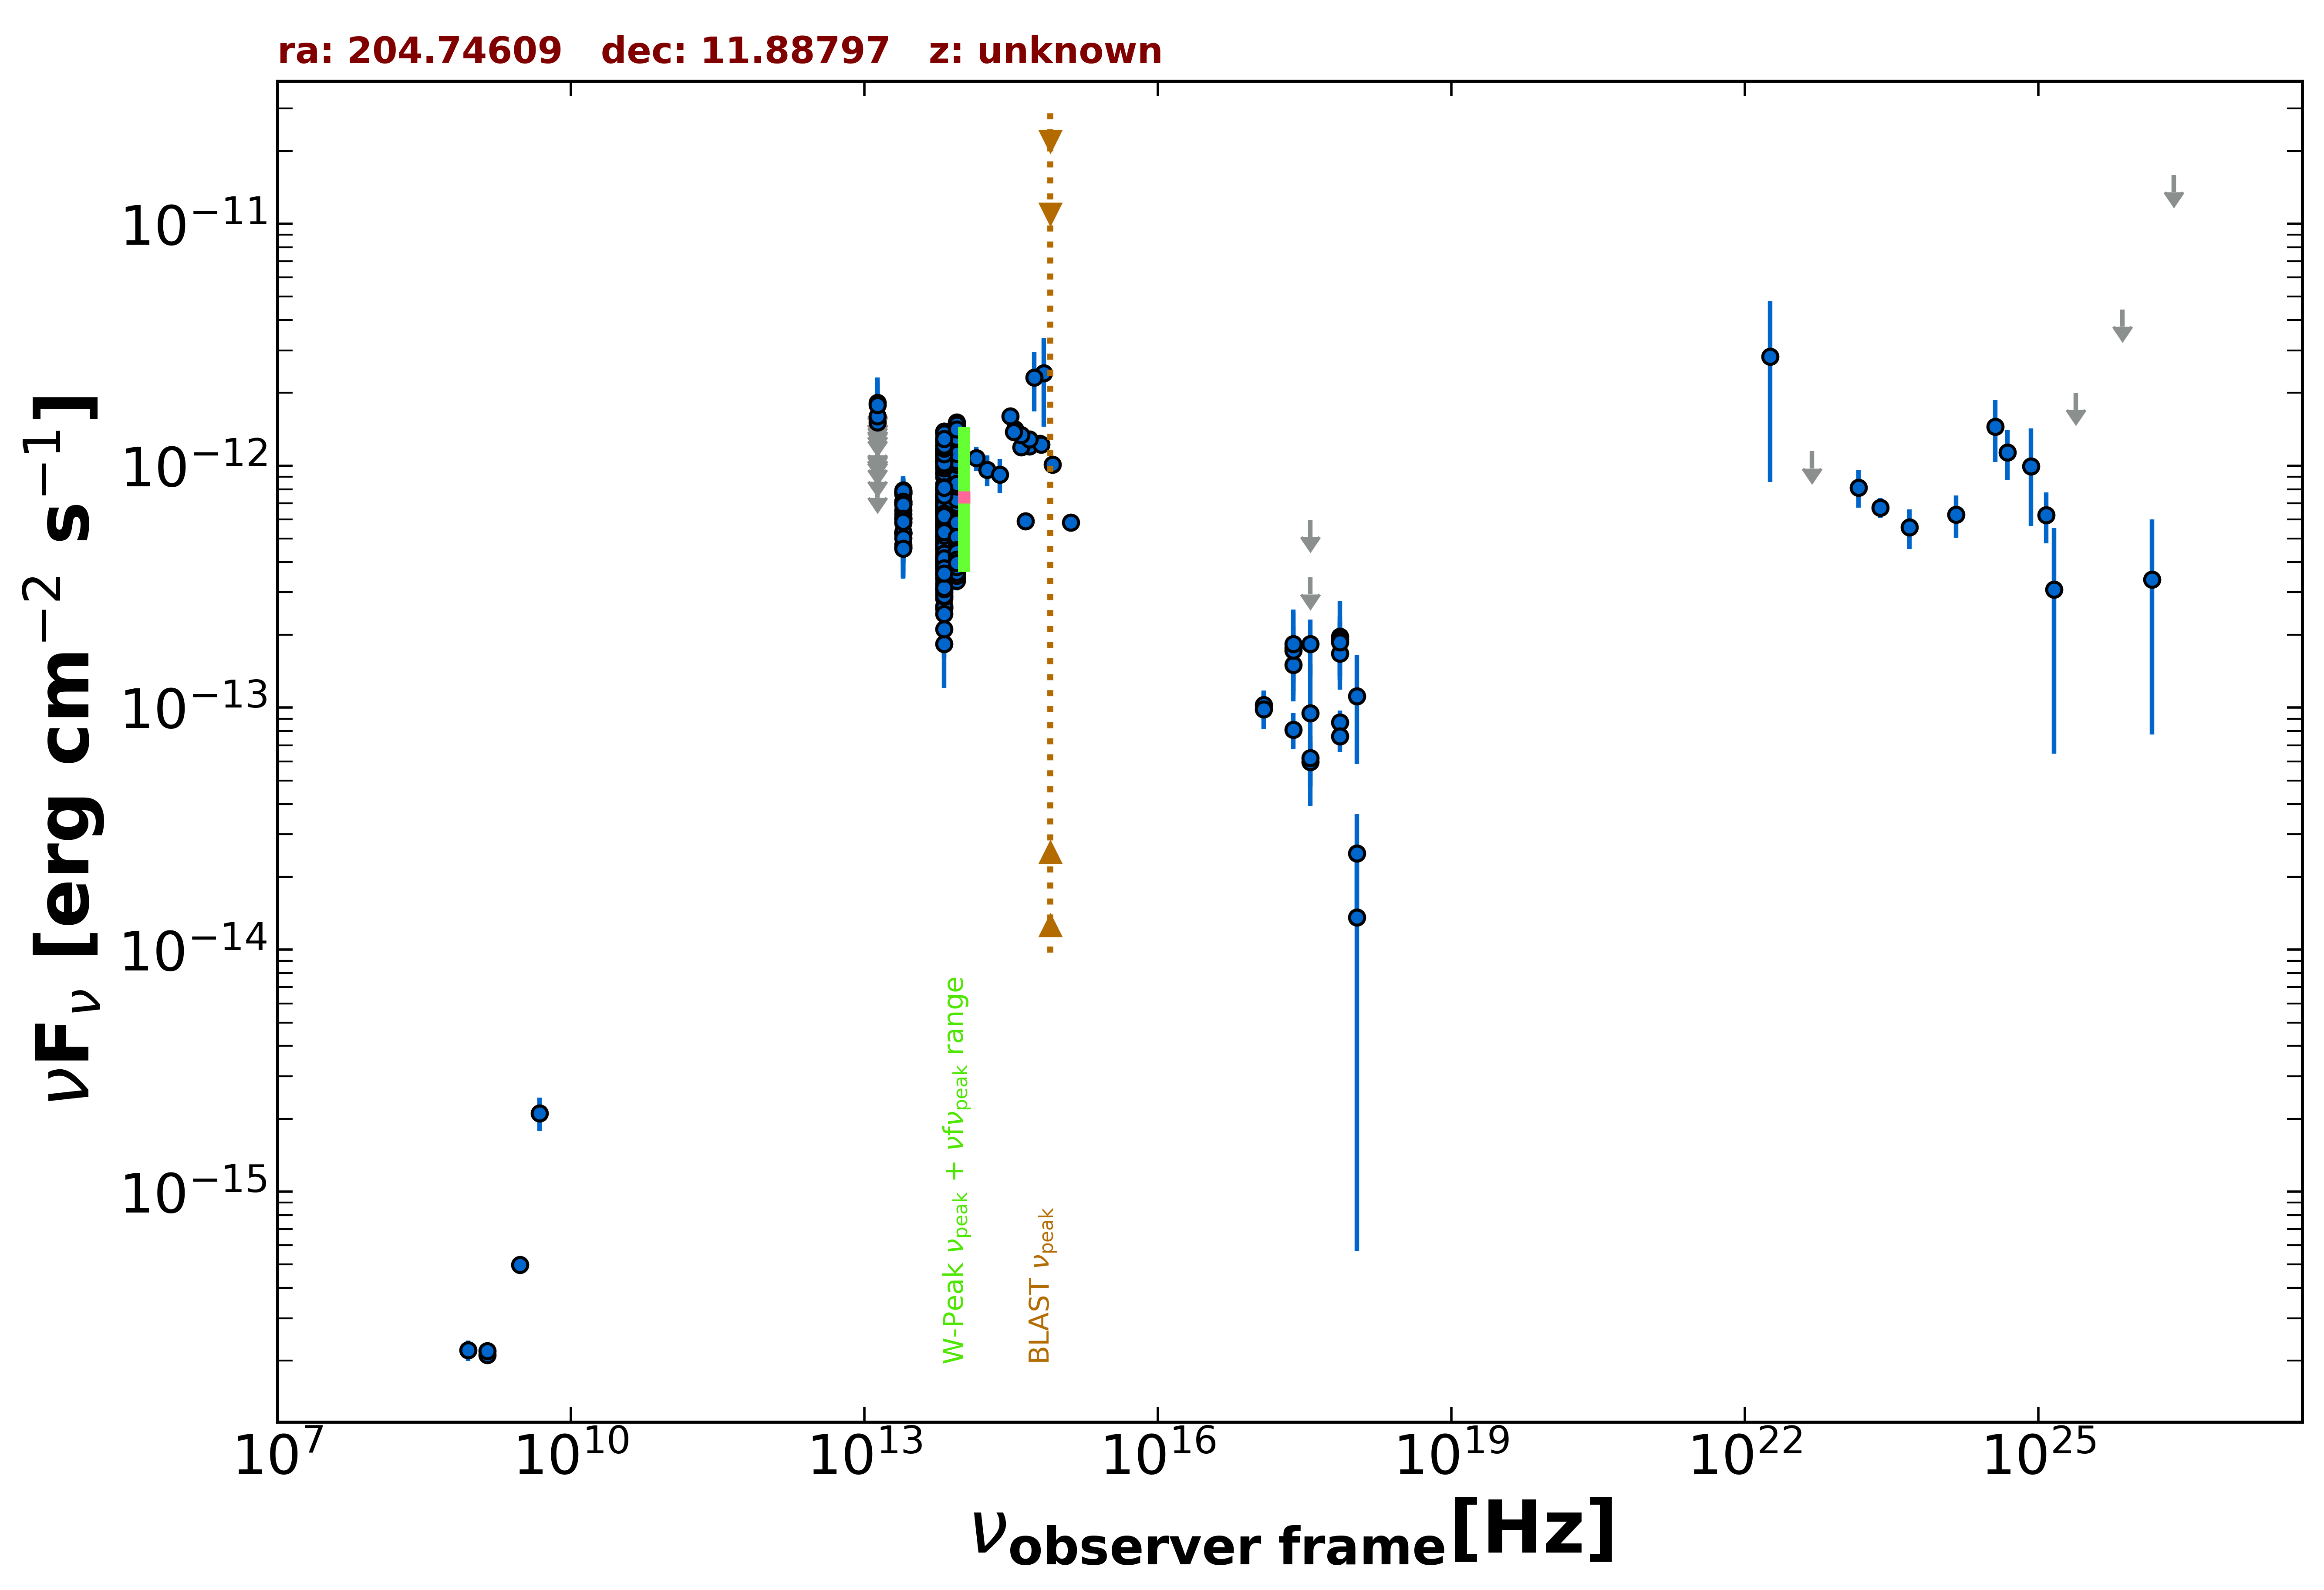

The table this chart was drawn from, first rows:
freq., flux, err_flux, MJD_start, MJD_end, flag, catalog, reference
1.400e+09, 2.113e-16, 1.950e-18, 55000, 55000, , FIRST, White et al. 1997  ApJ  475 479
1.400e+09, 2.198e-16, 8.400e-18, 55000, 55000, , NVSS, Condon et al. 1998  AJ  115  1693
8.870e+08, 2.209e-16, 2.130e-17, 55000, 55000, , RACS, Hale et al. 2021  PASA  38  e058
3.000e+09, 4.977e-16, 8.450e-18, 55000, 55000, , VLASSQL, Gordon et al. 2021  ApJS  255  30
2.418e+17, 8.127e-14, 1.366e-14, 55693, 58529, , 1OUSX, Giommi et al. in preparation
1.209e+17, 1.029e-13, 1.470e-14, 55693, 58529, , 1OUSX, Giommi et al. in preparation
3.627e+17, 5.965e-14, 1.262e-14, 55693, 58529, , 1OUSX, Giommi et al. in preparation
7.253e+17, 8.693e-14, 1.021e-14, 55693, 58529, , 1OUSX, Giommi et al. in preparation
1.088e+18, 2.504e-14, 1.129e-14, 55693, 58529, , 1OUSX, Giommi et al. in preparation
7.253e+17, 7.629e-14, 1.053e-14, 55000, 55000, , 2SXPS, Evans et al. 2020  ApJS  247  54
1.209e+17, 9.854e-14, 1.704e-14, 55000, 55000, , 2SXPS, Evans et al. 2020  ApJS  247  54
3.627e+17, 6.192e-14, 1.452e-14, 55000, 55000, , 2SXPS, Evans et al. 2020  ApJS  247  54
1.088e+18, 1.362e-14, 1.305e-14, 55000, 55000, , 2SXPS, Evans et al. 2020  ApJS  247  54
4.800e+09, 2.112e-15, 3.360e-16, 55000, 55000, , GB6, Gregory et al. 1996  ApJS  103  427
1.389e+14, 1.074e-12, 1.240e-13, 55000, 55000, , 2MASS, Skrutskie et al. 2006  AJ  131  1163
1.804e+14, 9.631e-13, 1.407e-13, 55000, 55000, , 2MASS, Skrutskie et al. 2006  AJ  131  1163
2.427e+14, 9.180e-13, 1.488e-13, 55000, 55000, , 2MASS, Skrutskie et al. 2006  AJ  131  1163
8.817e+13, 8.664e-13, 3.300e-15, 55000, 55000, , UNWISE, Schlafly et al. 2019  ApJS  240  30
6.517e+13, 8.047e-13, 4.650e-15, 55000, 55000, , UNWISE, Schlafly et al. 2019  ApJS  240  30
8.817e+13, 1.233e-12, 2.800e-14, 55000, 55000, , WISE, Wright et al. 2010  AJ  140  1868
6.517e+13, 1.150e-12, 2.650e-14, 55000, 55000, , WISE, Wright et al. 2010  AJ  140  1868
2.498e+13, 6.303e-13, 3.600e-14, 55000, 55000, , WISE, Wright et al. 2010  AJ  140  1868
1.363e+13, 7.769e-13, 1.746e-13, 55000, 55000, , WISE, Wright et al. 2010  AJ  140  1868
8.817e+13, 6.451e-13, 3.150e-14, 57032, 57032, , NEOWISE, Mainzer et al. 2014  ApJ  792  30
6.517e+13, 5.085e-13, 5.065e-14, 57032, 57032, , NEOWISE, Mainzer et al. 2014  ApJ  792  30
8.817e+13, 6.155e-13, 2.945e-14, 57032, 57032, , NEOWISE, Mainzer et al. 2014  ApJ  792  30
6.517e+13, 5.108e-13, 5.655e-14, 57032, 57032, , NEOWISE, Mainzer et al. 2014  ApJ  792  30
8.817e+13, 7.785e-13, 3.370e-14, 57033, 57033, , NEOWISE, Mainzer et al. 2014  ApJ  792  30
6.517e+13, 6.684e-13, 5.795e-14, 57033, 57033, , NEOWISE, Mainzer et al. 2014  ApJ  792  30
8.817e+13, 6.964e-13, 3.140e-14, 57032, 57032, , NEOWISE, Mainzer et al. 2014  ApJ  792  30
6.517e+13, 6.790e-13, 5.380e-14, 57032, 57032, , NEOWISE, Mainzer et al. 2014  ApJ  792  30
8.817e+13, 7.531e-13, 3.125e-14, 57032, 57032, , NEOWISE, Mainzer et al. 2014  ApJ  792  30
6.517e+13, 6.771e-13, 4.620e-14, 57032, 57032, , NEOWISE, Mainzer et al. 2014  ApJ  792  30
8.817e+13, 5.244e-13, 2.850e-14, 57032, 57032, , NEOWISE, Mainzer et al. 2014  ApJ  792  30
6.517e+13, 5.151e-13, 4.085e-14, 57032, 57032, , NEOWISE, Mainzer et al. 2014  ApJ  792  30
8.817e+13, 7.771e-13, 3.505e-14, 57032, 57032, , NEOWISE, Mainzer et al. 2014  ApJ  792  30
6.517e+13, 6.574e-13, 4.910e-14, 57032, 57032, , NEOWISE, Mainzer et al. 2014  ApJ  792  30
8.817e+13, 7.339e-13, 3.855e-14, 57032, 57032, , NEOWISE, Mainzer et al. 2014  ApJ  792  30
6.517e+13, 5.892e-13, 5.055e-14, 57032, 57032, , NEOWISE, Mainzer et al. 2014  ApJ  792  30
8.817e+13, 6.264e-13, 3.115e-14, 57032, 57032, , NEOWISE, Mainzer et al. 2014  ApJ  792  30
6.517e+13, 7.182e-13, 5.630e-14, 57032, 57032, , NEOWISE, Mainzer et al. 2014  ApJ  792  30
8.817e+13, 5.557e-13, 3.535e-14, 57032, 57032, , NEOWISE, Mainzer et al. 2014  ApJ  792  30
6.517e+13, 5.555e-13, 4.660e-14, 57032, 57032, , NEOWISE, Mainzer et al. 2014  ApJ  792  30
8.817e+13, 5.356e-13, 2.815e-14, 57397, 57397, , NEOWISE, Mainzer et al. 2014  ApJ  792  30
6.517e+13, 4.706e-13, 4.340e-14, 57397, 57397, , NEOWISE, Mainzer et al. 2014  ApJ  792  30
8.817e+13, 5.516e-13, 3.505e-14, 57398, 57398, , NEOWISE, Mainzer et al. 2014  ApJ  792  30
6.517e+13, 4.969e-13, 3.890e-14, 57398, 57398, , NEOWISE, Mainzer et al. 2014  ApJ  792  30
8.817e+13, 4.761e-13, 2.765e-14, 57397, 57397, , NEOWISE, Mainzer et al. 2014  ApJ  792  30
6.517e+13, 3.808e-13, 3.935e-14, 57397, 57397, , NEOWISE, Mainzer et al. 2014  ApJ  792  30
8.817e+13, 5.496e-13, 3.035e-14, 57397, 57397, , NEOWISE, Mainzer et al. 2014  ApJ  792  30
6.517e+13, 4.009e-13, 4.810e-14, 57397, 57397, , NEOWISE, Mainzer et al. 2014  ApJ  792  30
8.817e+13, 4.270e-13, 2.835e-14, 57397, 57397, , NEOWISE, Mainzer et al. 2014  ApJ  792  30
6.517e+13, 4.693e-13, 3.850e-14, 57397, 57397, , NEOWISE, Mainzer et al. 2014  ApJ  792  30
8.817e+13, 5.552e-13, 3.425e-14, 57397, 57397, , NEOWISE, Mainzer et al. 2014  ApJ  792  30
6.517e+13, 4.532e-13, 4.265e-14, 57397, 57397, , NEOWISE, Mainzer et al. 2014  ApJ  792  30
8.817e+13, 4.262e-13, 2.710e-14, 57397, 57397, , NEOWISE, Mainzer et al. 2014  ApJ  792  30
6.517e+13, 3.954e-13, 3.940e-14, 57397, 57397, , NEOWISE, Mainzer et al. 2014  ApJ  792  30
8.817e+13, 4.037e-13, 3.055e-14, 57397, 57397, , NEOWISE, Mainzer et al. 2014  ApJ  792  30
6.517e+13, 4.156e-13, 4.255e-14, 57397, 57397, , NEOWISE, Mainzer et al. 2014  ApJ  792  30
8.817e+13, 4.944e-13, 3.050e-14, 57397, 57397, , NEOWISE, Mainzer et al. 2014  ApJ  792  30
... 653 more rows
